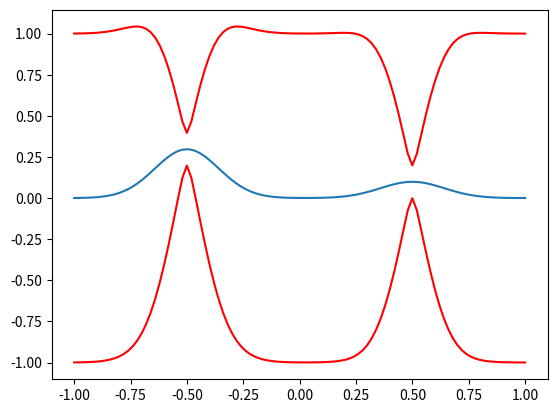

Python code for this plot:
import numpy as np
from numpy.linalg import norm,inv
from numpy import dot
from math import exp,sqrt
from matplotlib import pyplot as plt

#kernel
def gamma_exp(x,x_p,l =.2, gamma = 2):
    return exp(-(norm((x-x_p)/l)**gamma))

def mean(x,kernel,X,y,lambda_):
    func = np.vectorize(kernel)
    kappa = func([x],X)
    K = [func(e,X) for e in X]
    K = np.array(K)
    return dot(dot(kappa,inv(K+np.eye(len(X))*lambda_)),y)


def var(x,kernel,X,sigma,lambda_):
    func = np.vectorize(kernel)
    kappa = func([x], X)
    K = [func(e, X) for e in X]
    K = np.array(K)
    return sigma**2/lambda_*(kernel(x,x)-dot(dot(kappa,inv(K+np.eye(len(X))*lambda_)),kappa.T))

if __name__ == "__main__":
    include_sigma = 0
    sigma = .1
    data = np.array([[-.5,.3],[.5,.1]])
    y = data[:,1]
    X = data[:,0]
    xs = [i*0.01 for i in range(-100,101,2)]
    ys = [mean(x,gamma_exp,X,y,sigma**2) for x in xs]
    vars = [var(x,gamma_exp,X,sigma,sigma**2) for x in xs]
    upper_bound = [y+sqrt(var+include_sigma*sigma**2) for y,var in zip(ys,vars)]
    lower_bound = [y-sqrt(var+include_sigma*sigma**2) for y,var in zip(ys,vars)]
    plt.figure()
    plt.plot(xs,ys)
    plt.plot(xs, upper_bound,c='r')
    plt.plot(xs, lower_bound,c='r')
    plt.show()